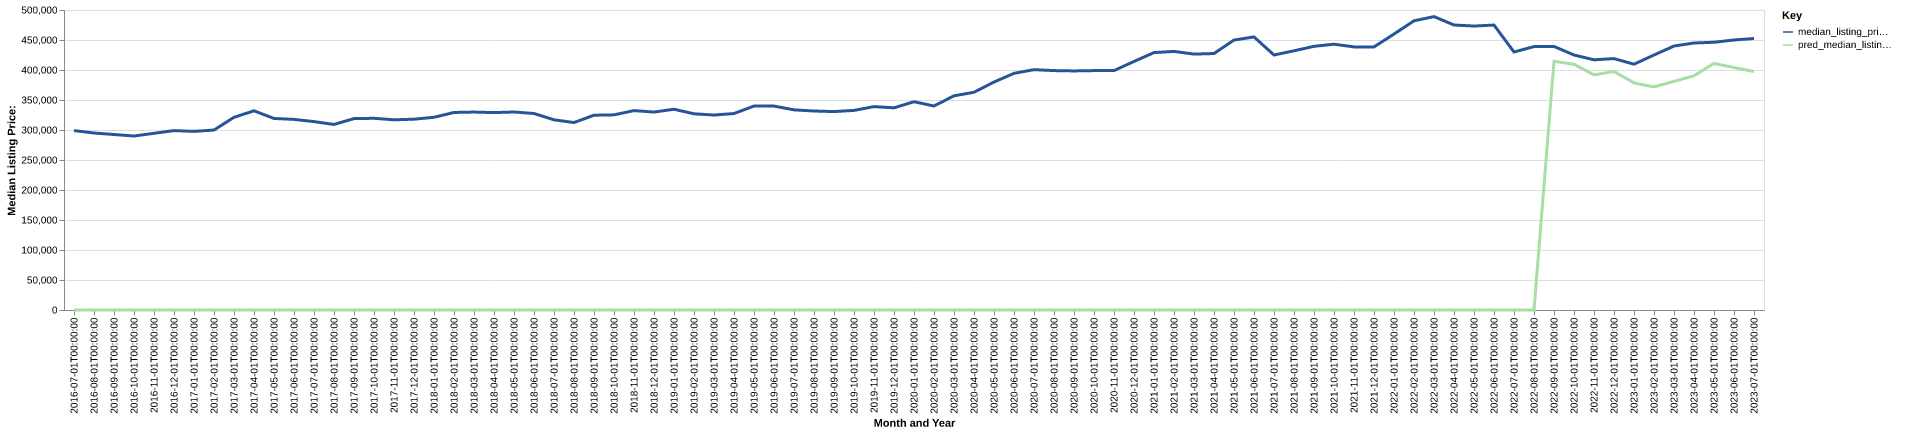

The table this chart was drawn from, first rows:
date, time_idx, median_listing_price, thirty_year_interest_rate_five, month, county_name, active_listing_count, median_days_on_market, pred_median_listing_price, month_year
2016-07-01, 0, 299000, 3.72, 7, shasta, ca, 851.0, 58.0, 0, Jul-2016
2016-08-01, 1, 295000, 3.73, 8, shasta, ca, 850.0, 67.0, 0, Aug-2016
2016-09-01, 2, 292450, 3.66, 9, shasta, ca, 801.0, 74.0, 0, Sep-2016
2016-10-01, 3, 290000, 3.64, 10, shasta, ca, 759.0, 74.0, 0, Oct-2016
2016-11-01, 4, 294500, 3.66, 11, shasta, ca, 692.0, 78.0, 0, Nov-2016
2016-12-01, 5, 299000, 3.48, 12, shasta, ca, 621.0, 88.0, 0, Dec-2016
2017-01-01, 6, 297688, 3.45, 1, shasta, ca, 601.0, 81.0, 0, Jan-2017
2017-02-01, 7, 299950, 3.5, 2, shasta, ca, 578.0, 67.0, 0, Feb-2017
2017-03-01, 8, 321125, 3.52, 3, shasta, ca, 564.0, 58.0, 0, Mar-2017
2017-04-01, 9, 332000, 4.03, 4, shasta, ca, 605.0, 46.0, 0, Apr-2017
2017-05-01, 10, 319225, 4.32, 5, shasta, ca, 697.0, 43.0, 0, May-2017
2017-06-01, 11, 317700, 4.2, 6, shasta, ca, 726.0, 52.0, 0, Jun-2017
2017-07-01, 12, 314000, 4.19, 7, shasta, ca, 780.0, 54.0, 0, Jul-2017
2017-08-01, 13, 309250, 4.3, 8, shasta, ca, 793.0, 58.0, 0, Aug-2017
2017-09-01, 14, 319000, 4.1, 9, shasta, ca, 787.0, 61.0, 0, Sep-2017
2017-10-01, 15, 319500, 4.05, 10, shasta, ca, 775.0, 62.0, 0, Oct-2017
2017-11-01, 16, 317000, 3.94, 11, shasta, ca, 735.0, 68.0, 0, Nov-2017
2017-12-01, 17, 318000, 4.03, 12, shasta, ca, 649.0, 73.0, 0, Dec-2017
2018-01-01, 18, 321200, 3.93, 1, shasta, ca, 598.0, 81.0, 0, Jan-2018
2018-02-01, 19, 329225, 3.83, 2, shasta, ca, 622.0, 62.0, 0, Feb-2018
2018-03-01, 20, 329900, 3.94, 3, shasta, ca, 668.0, 52.0, 0, Mar-2018
2018-04-01, 21, 329000, 3.95, 4, shasta, ca, 721.0, 53.0, 0, Apr-2018
2018-05-01, 22, 330000, 3.99, 5, shasta, ca, 784.0, 47.0, 0, May-2018
2018-06-01, 23, 327500, 4.15, 6, shasta, ca, 840.0, 51.0, 0, Jun-2018
2018-07-01, 24, 317000, 4.4, 7, shasta, ca, 868.0, 58.0, 0, Jul-2018
2018-08-01, 25, 312425, 4.46, 8, shasta, ca, 762.0, 61.0, 0, Aug-2018
2018-09-01, 26, 324650, 4.58, 9, shasta, ca, 761.0, 59.0, 0, Sep-2018
2018-10-01, 27, 325250, 4.66, 10, shasta, ca, 775.0, 61.0, 0, Oct-2018
2018-11-01, 28, 332325, 4.62, 11, shasta, ca, 741.0, 62.0, 0, Nov-2018
2018-12-01, 29, 329900, 4.54, 12, shasta, ca, 712.0, 72.0, 0, Dec-2018
2019-01-01, 30, 334600, 4.6, 1, shasta, ca, 661.0, 76.0, 0, Jan-2019
2019-02-01, 31, 327000, 4.72, 2, shasta, ca, 658.0, 72.0, 0, Feb-2019
2019-03-01, 32, 324943, 4.9, 3, shasta, ca, 649.0, 61.0, 0, Mar-2019
2019-04-01, 33, 327450, 4.94, 4, shasta, ca, 639.0, 44.0, 0, Apr-2019
2019-05-01, 34, 339950, 4.75, 5, shasta, ca, 722.0, 39.0, 0, May-2019
2019-06-01, 35, 339900, 4.51, 6, shasta, ca, 800.0, 45.0, 0, Jun-2019
2019-07-01, 36, 333575, 4.41, 7, shasta, ca, 790.0, 55.0, 0, Jul-2019
2019-08-01, 37, 331636, 4.41, 8, shasta, ca, 777.0, 59.0, 0, Aug-2019
2019-09-01, 38, 330716, 4.2, 9, shasta, ca, 780.0, 59.0, 0, Sep-2019
2019-10-01, 39, 332652, 4.14, 10, shasta, ca, 773.0, 61.0, 0, Oct-2019
2019-11-01, 40, 339000, 3.84, 11, shasta, ca, 707.0, 65.0, 0, Nov-2019
2019-12-01, 41, 336950, 3.81, 12, shasta, ca, 613.0, 79.0, 0, Dec-2019
2020-01-01, 42, 347125, 3.75, 1, shasta, ca, 557.0, 83.0, 0, Jan-2020
2020-02-01, 43, 340000, 3.73, 2, shasta, ca, 540.0, 60.0, 0, Feb-2020
2020-03-01, 44, 357000, 3.78, 3, shasta, ca, 557.0, 46.0, 0, Mar-2020
2020-04-01, 45, 362900, 3.75, 4, shasta, ca, 596.0, 49.0, 0, Apr-2020
2020-05-01, 46, 379900, 3.74, 5, shasta, ca, 589.0, 50.0, 0, May-2020
2020-06-01, 47, 394450, 3.72, 6, shasta, ca, 554.0, 52.0, 0, Jun-2020
2020-07-01, 48, 400575, 3.49, 7, shasta, ca, 465.0, 60.0, 0, Jul-2020
2020-08-01, 49, 399000, 3.65, 8, shasta, ca, 413.0, 52.0, 0, Aug-2020
2020-09-01, 50, 398450, 3.33, 9, shasta, ca, 414.0, 38.0, 0, Sep-2020
2020-10-01, 51, 399000, 3.28, 10, shasta, ca, 457.0, 40.0, 0, Oct-2020
2020-11-01, 52, 399000, 3.21, 11, shasta, ca, 452.0, 46.0, 0, Nov-2020
2020-12-01, 53, 414225, 3.07, 12, shasta, ca, 388.0, 61.0, 0, Dec-2020
2021-01-01, 54, 429000, 2.99, 1, shasta, ca, 317.0, 71.0, 0, Jan-2021
2021-02-01, 55, 431000, 2.93, 2, shasta, ca, 293.0, 33.0, 0, Feb-2021
2021-03-01, 56, 426500, 2.88, 3, shasta, ca, 301.0, 30.0, 0, Mar-2021
2021-04-01, 57, 427475, 2.84, 4, shasta, ca, 279.0, 25.0, 0, Apr-2021
2021-05-01, 58, 449900, 2.71, 5, shasta, ca, 308.0, 21.0, 0, May-2021
2021-06-01, 59, 455125, 2.79, 6, shasta, ca, 346.0, 28.0, 0, Jun-2021
... 25 more rows
